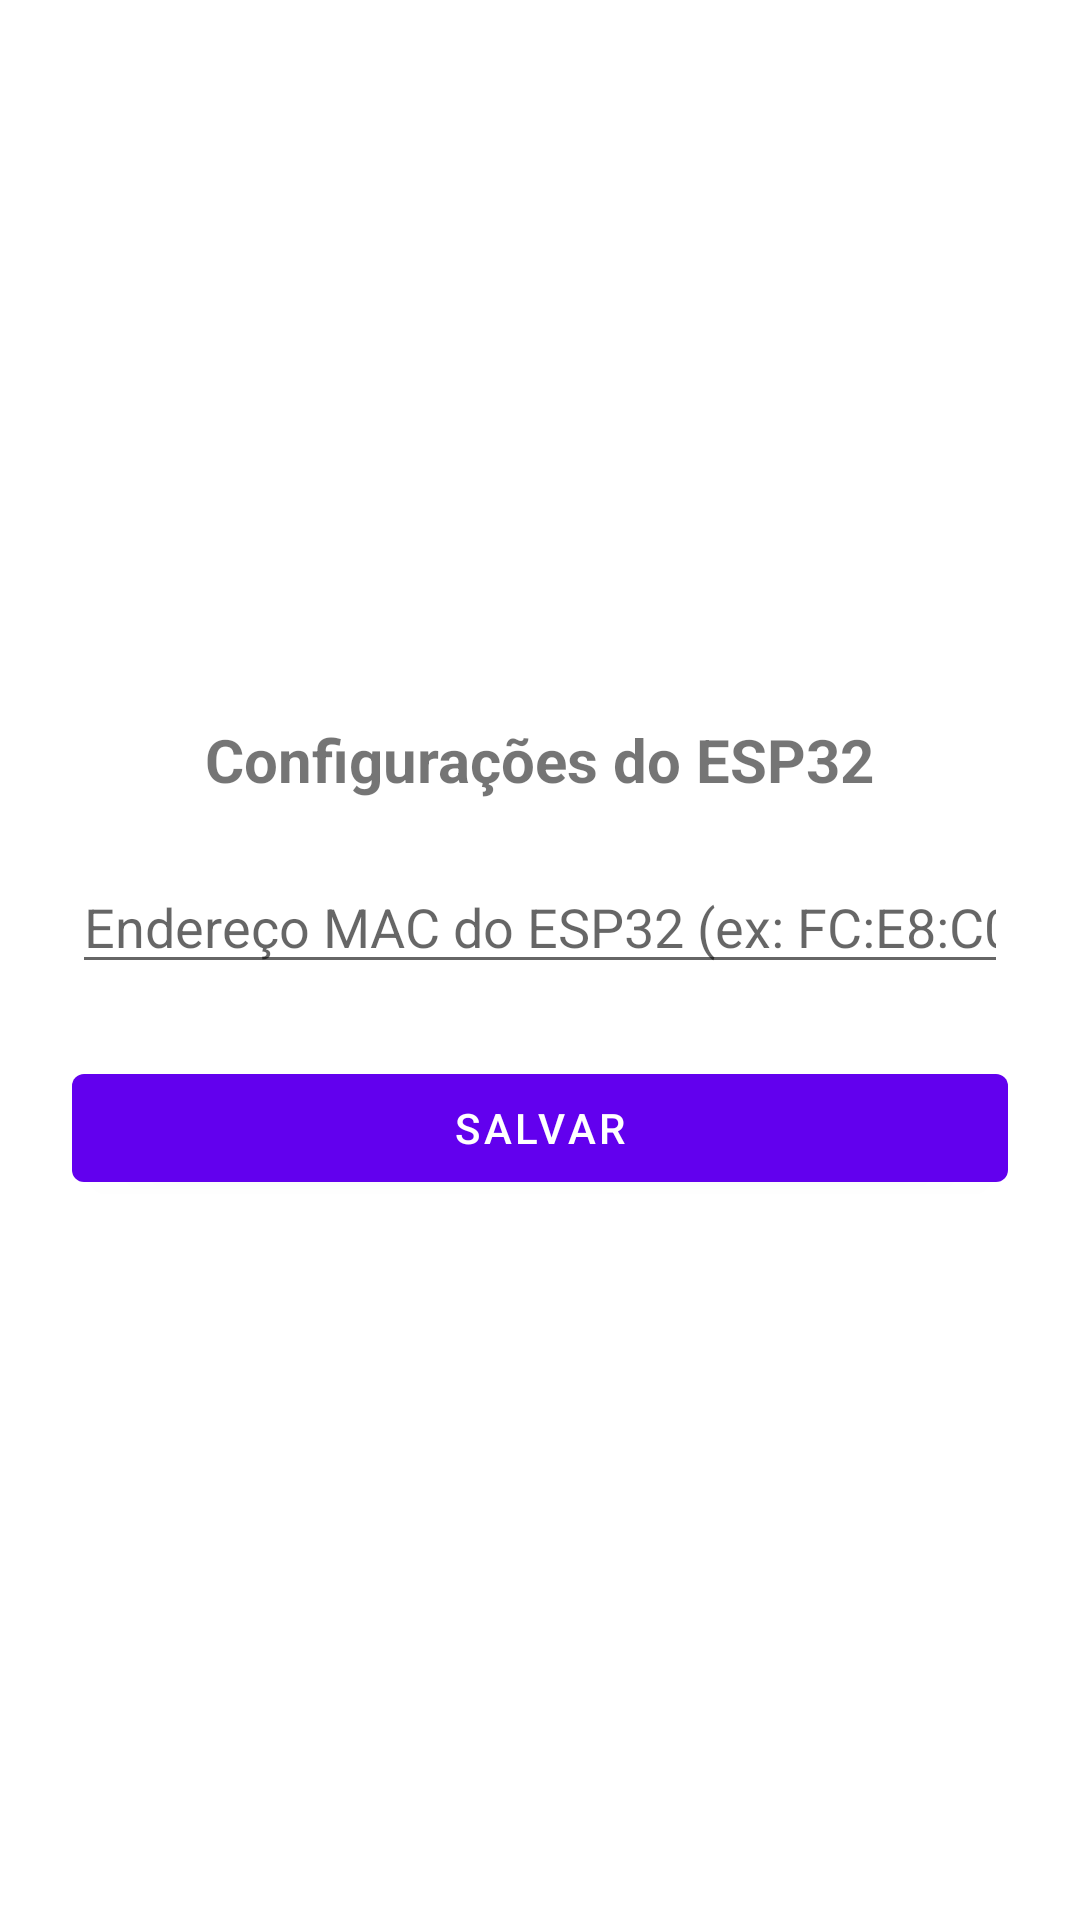

Write the Android layout XML for this screen, with the resource values it uses.
<!-- AndroidManifest.xml: fallback theme Theme.MaterialComponents.DayNight.NoActionBar -->
<!-- res/layout/fragment_settings.xml -->
<?xml version="1.0" encoding="utf-8"?>
<LinearLayout xmlns:android="http://schemas.android.com/apk/res/android"
    android:layout_width="match_parent"
    android:layout_height="match_parent"
    android:orientation="vertical"
    android:gravity="center"
    android:padding="24dp">

    <TextView
        android:layout_width="wrap_content"
        android:layout_height="wrap_content"
        android:text="Configurações do ESP32"
        android:textSize="20sp"
        android:textStyle="bold"
        android:paddingBottom="20dp" />

    <EditText
        android:id="@+id/macAddressInput"
        android:layout_width="match_parent"
        android:layout_height="wrap_content"
        android:hint="Endereço MAC do ESP32 (ex: FC:E8:C0:76:12:3E)"
        android:inputType="text"
        android:textAllCaps="true" />

    <Button
        android:id="@+id/saveButton"
        android:layout_width="match_parent"
        android:layout_height="wrap_content"
        android:text="Salvar"
        android:layout_marginTop="24dp" />
</LinearLayout>
<!-- resources referenced by this layout -->
<resources>

</resources>
